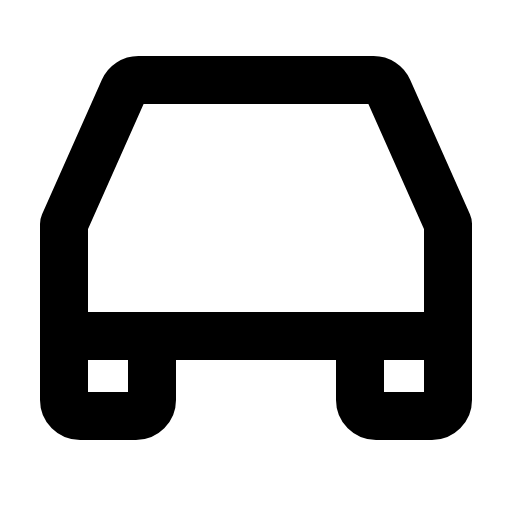
t = 0.00 s
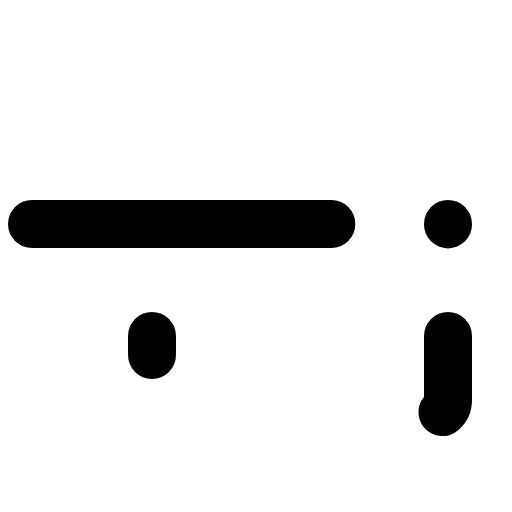
t = 0.90 s
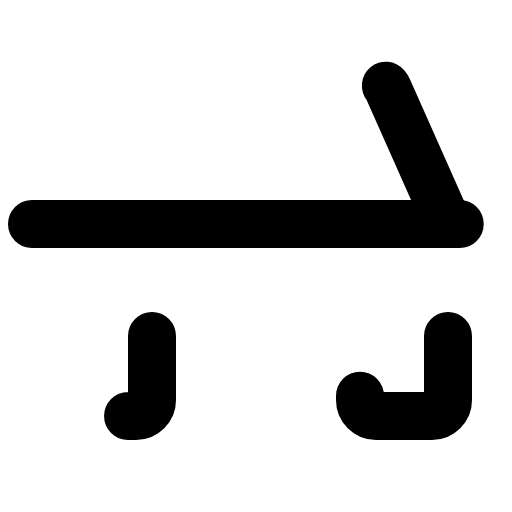
t = 1.28 s
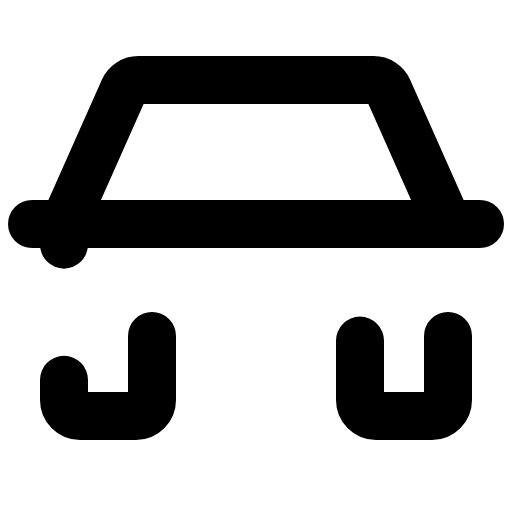
t = 1.65 s
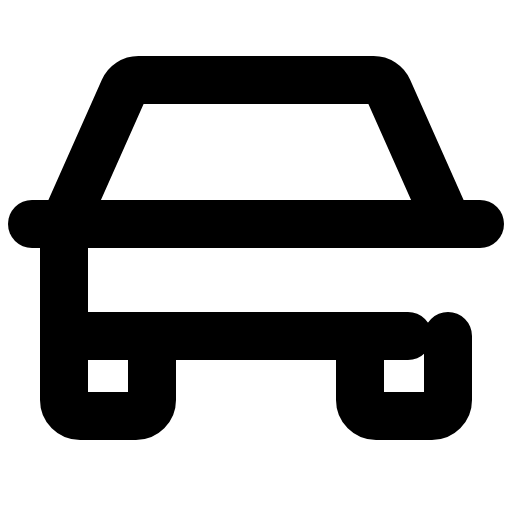
t = 2.03 s
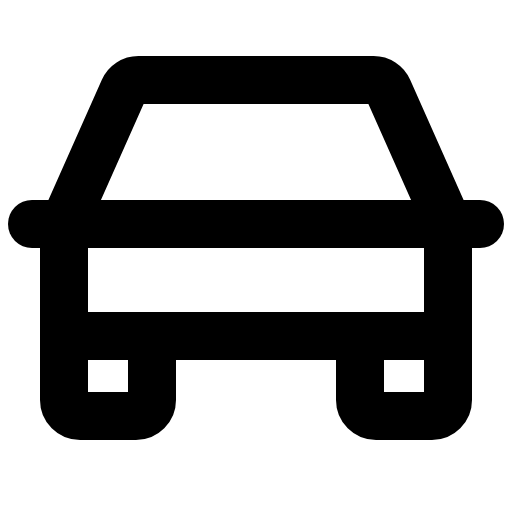
t = 2.40 s

The animated SVG that drew these frames (rendered in a browser with its animation timeline set to each time). Animation: 1 CSS @keyframes rule; one cycle of 2.40 s.

<svg xmlns="http://www.w3.org/2000/svg" viewBox="0 0 256 256">
  <style>
    .draw-line {
      stroke-dasharray: 1;
      stroke-dashoffset: 0;
    }
    svg:hover .draw-line {
      animation: phosphor-draw-in 1.5s ease-in-out forwards;
    }
    @keyframes phosphor-draw-in {
      from { stroke-dashoffset: 1; }
      to { stroke-dashoffset: 0; }
    }
  </style><rect width="256" height="256" fill="none"/><line x1="16" y1="112" x2="240" y2="112" fill="none" stroke="currentColor" stroke-linecap="round" stroke-linejoin="round" stroke-width="24" class="draw-line" pathLength="1" style="animation-delay: 0s"/><path d="M224,168v32a8,8,0,0,1-8,8H188a8,8,0,0,1-8-8V168" fill="none" stroke="currentColor" stroke-linecap="round" stroke-linejoin="round" stroke-width="24" class="draw-line" pathLength="1" style="animation-delay: 0.3s"/><path d="M76,168v32a8,8,0,0,1-8,8H40a8,8,0,0,1-8-8V168" fill="none" stroke="currentColor" stroke-linecap="round" stroke-linejoin="round" stroke-width="24" class="draw-line" pathLength="1" style="animation-delay: 0.6s"/><path d="M224,112,194.11,44.75A8,8,0,0,0,186.8,40H69.2a8,8,0,0,0-7.31,4.75L32,112v56H224Z" fill="none" stroke="currentColor" stroke-linecap="round" stroke-linejoin="round" stroke-width="24" class="draw-line" pathLength="1" style="animation-delay: 0.9s"/></svg>
